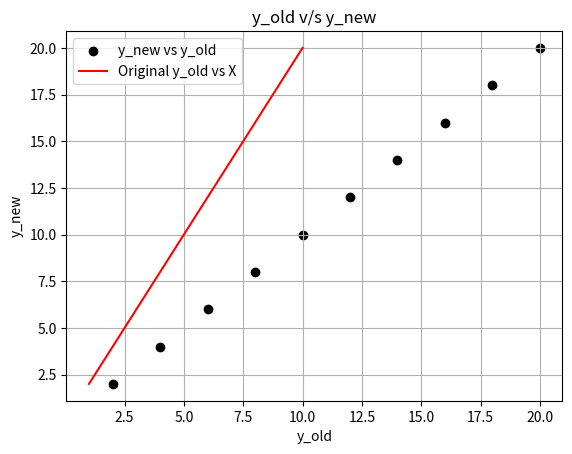

Python code for this plot:
import numpy as np
import matplotlib.pyplot as plt

X = np.array([1, 2, 3, 4, 5, 6, 7, 8, 9, 10])
y_old = np.array([2, 4, 6, 8, 10, 12, 14, 16, 18, 20])

x_mean = np.mean(X)
y_mean = np.mean(y_old)

B1_num = np.sum((X - x_mean) * (y_old - y_mean))
B1_den = np.sum((X - x_mean)** 2)
B1 = B1_num/B1_den
print(f"B1 = {int(B1)}")
Bo = y_mean - B1*x_mean
print(f"Bo = {int(Bo)}")

y_new = Bo + B1*X
print(f"y_old = {y_old.astype(int)}")
print(f"y_new = {y_new.astype(int)}")

plt.scatter(y_old, y_new, color='black', label='y_new vs y_old')
plt.plot(X, y_old, color='red', label='Original y_old vs X')
plt.xlabel("y_old")
plt.ylabel("y_new")
plt.title("y_old v/s y_new")
plt.legend()
plt.grid(True)
plt.show()